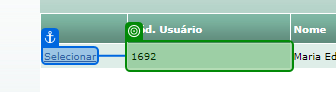
Task: Robotic Enterprise Framework
Workflow: 02_NavegacaoTriangulus

Step 1: get-text from 'Selecionar'

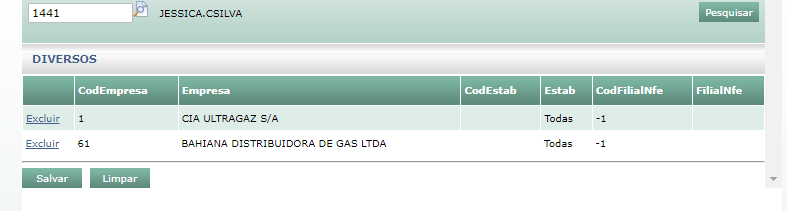
Step 2: get-text

Step 3 [then]: click on 'Excluir' (no picture)

Step 4: check 'Empresas e' (no picture)

Step 5: click (no picture)

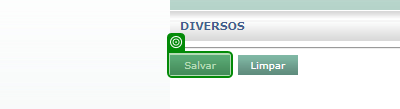
Step 6 [else]: check 'Salvar'

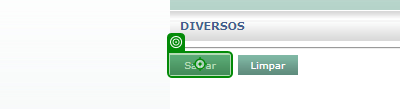
Step 7: click on 'Salvar'

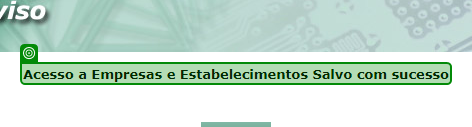
Step 8: check 'Acesso a empresas e estabelecimentos salvo com sucesso'

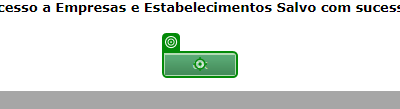
Step 9: click

Step 10: click on 'Excluir' (no picture)

Step 11: check 'Empresas e' (no picture)

Step 12: click (no picture)

Step 13: check 'Salvar' (same screen as step 6)

Step 14: click on 'Salvar' (same screen as step 7)

Step 15: check 'Acesso a empresas e estabelecimentos salvo com sucesso' (same screen as step 8)

Step 16: click (same screen as step 9)

Step 17: check 'Salvar' (same screen as step 6)

Step 18: click on 'Salvar' (same screen as step 7)

Step 19: check 'Acesso a empresas e estabelecimentos salvo com sucesso' (same screen as step 8)

Step 20: click (same screen as step 9)

Step 21: type [in_strLoginUsuario] into 'Login' (no picture)

Step 22: click on 'Pesquisar' (no picture)

Step 23: click on 'Selecionar' (no picture)

Step 24: click on 'INPUT ctl00_ContentPlac…' (no picture)

Step 25: check 'Usuário Excluído' (no picture)

Step 26: click (no picture)

Step 27: type [in_strLoginUsuario] into 'INPUT ctl00_ContentPlac…' (no picture)

Step 28: click on 'Pesquisar' (no picture)

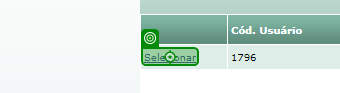
Step 29 [then]: click on 'Selecionar'

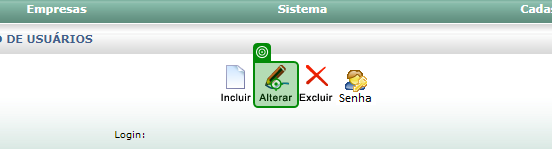
Step 30: click on 'Alterar'

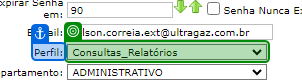
Step 31: select [in_strCodigoEstabelecimento] in 'Perfil'

Step 32: check 'Salvar' (no picture)

Step 33: click on 'Salvar' (no picture)

Step 34: check 'Acesso a' (no picture)

Step 35: click (no picture)

Step 36 [else]: type [in_strLoginUsuario] into 'INPUT ctl00_ContentPlac…' (no picture)

Step 37: click on 'Pesquisar' (no picture)

Step 38: get-text from 'Selecionar' (no picture)

Step 39: type [strCodigo] into 'Cod. Usuário' (no picture)

Step 40: click on 'Pesquisar' (no picture)

Step 41: click on 'Diversos' (no picture)

Step 42: check (no picture)

Step 43: type [in_strCodigoEmpresa] into 'unchecked' (no picture)

Step 44: check (no picture)

Step 45: click on 'INPUT ctl00_ContentPlac…' (no picture)

Step 46: type [in_strCodigoEstabelecimento] into 'unchecked' (no picture)

Step 47: click on 'Adicionar' (no picture)

Step 48: CV Screen Scope 'Chrome_RenderWidgetHost...' on the element 'Horizontal' in window 'Acesso Empresas/Estabelecimentos - Google Chrome' (chrome.exe) (no picture)

Step 49: find (no picture)

Step 50 [then]: CV Click - Text (no picture)

Step 51 [else]: Screen CV Element Exists - 'Da (Main) (no picture)

Step 52: check 'Salvar' (no picture)

Step 53: click on 'Salvar' (no picture)

Step 54: check 'Acesso a' (no picture)

Step 55: click (no picture)

Step 56 [then]: click on 'Selecionar' (same screen as step 29)

Step 57: click on 'Alterar' (same screen as step 30)

Step 58: select [in_strCodigoEstabelecimento] in 'Perfil' (same screen as step 31)